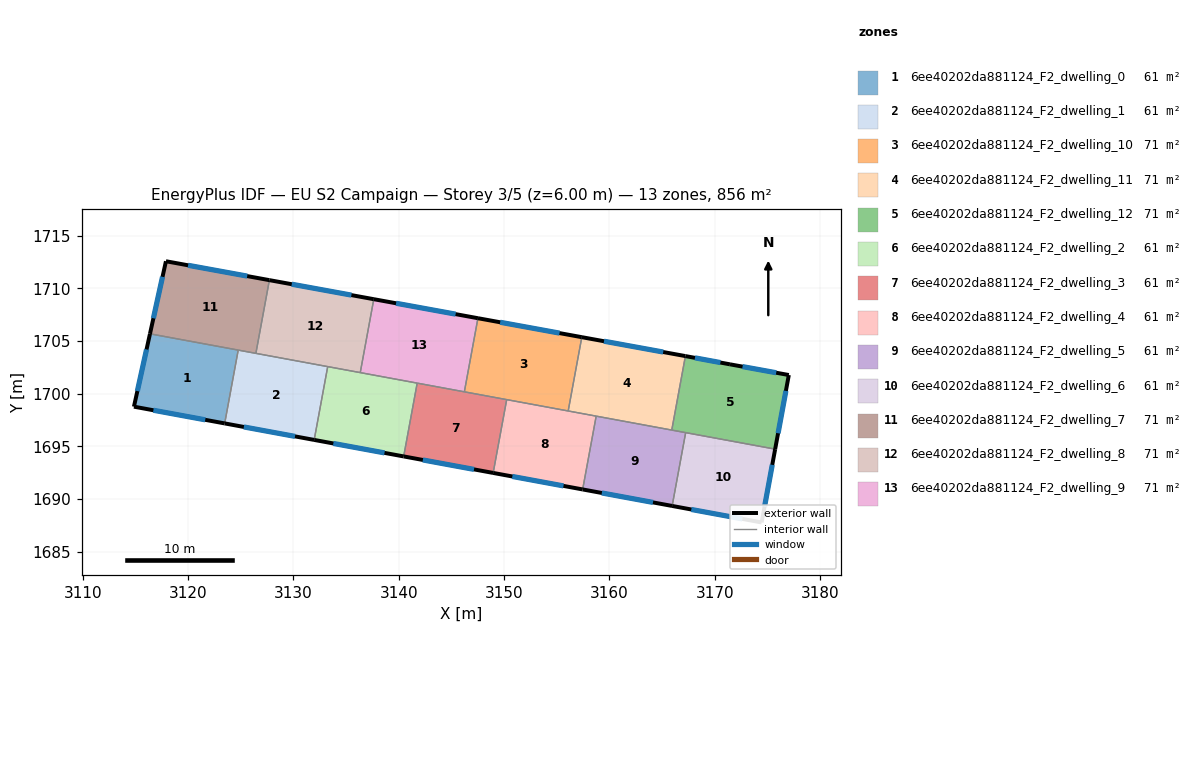
=== STOREY PLAN SPEC (per zone: floor XY polygon, exterior-wall plan segments, windows/doors) ===
zone 1: 6ee40202da881124_F2_dwelling_0  (61.1 m²)
  floor: (3124.76, 1704.14) (3123.47, 1697.18) (3114.86, 1698.77) (3116.38, 1705.68)
  exterior wall: (3114.86, 1698.77) – (3123.47, 1697.18)  [8.8 m]
    window: (3116.71, 1698.43) – (3121.63, 1697.52)  [8.6 m²]
  exterior wall: (3116.38, 1705.68) – (3114.86, 1698.77)  [7.1 m]
    window: (3116.06, 1704.20) – (3115.19, 1700.25)  [6.9 m²]
  interior walls: 2
zone 2: 6ee40202da881124_F2_dwelling_1  (61.1 m²)
  floor: (3133.25, 1702.57) (3131.97, 1695.61) (3123.47, 1697.18) (3124.76, 1704.14)
  exterior wall: (3123.47, 1697.18) – (3131.97, 1695.61)  [8.6 m]
    window: (3125.29, 1696.84) – (3130.15, 1695.95)  [8.5 m²]
  interior walls: 4
zone 3: 6ee40202da881124_F2_dwelling_10  (71.3 m²)
  floor: (3157.37, 1705.36) (3156.08, 1698.36) (3146.22, 1700.18) (3147.51, 1707.16)
  exterior wall: (3157.37, 1705.36) – (3147.51, 1707.16)  [10.0 m]
    window: (3155.26, 1705.75) – (3149.63, 1706.78)  [9.8 m²]
  interior walls: 4
zone 4: 6ee40202da881124_F2_dwelling_11  (71.3 m²)
  floor: (3167.21, 1703.57) (3165.91, 1696.54) (3156.08, 1698.36) (3157.37, 1705.36)
  exterior wall: (3167.21, 1703.57) – (3157.37, 1705.36)  [10.0 m]
    window: (3165.10, 1703.95) – (3159.48, 1704.98)  [9.8 m²]
  interior walls: 4
zone 5: 6ee40202da881124_F2_dwelling_12  (71.3 m²)
  floor: (3177.03, 1701.77) (3175.73, 1694.74) (3165.91, 1696.54) (3167.21, 1703.57) (3171.44, 1702.79)
  exterior wall: (3171.44, 1702.79) – (3167.21, 1703.57)  [4.3 m]
    window: (3170.53, 1702.95) – (3168.11, 1703.40)  [4.2 m²]
  exterior wall: (3177.03, 1701.77) – (3171.44, 1702.79)  [5.7 m]
    window: (3175.83, 1701.99) – (3172.63, 1702.57)  [5.6 m²]
  exterior wall: (3175.73, 1694.74) – (3177.03, 1701.77)  [7.2 m]
    window: (3176.01, 1696.24) – (3176.75, 1700.26)  [7.0 m²]
  interior walls: 3
zone 6: 6ee40202da881124_F2_dwelling_2  (61.1 m²)
  floor: (3141.75, 1701.00) (3140.47, 1694.04) (3131.97, 1695.61) (3133.25, 1702.57)
  exterior wall: (3131.97, 1695.61) – (3140.47, 1694.04)  [8.6 m]
    window: (3133.79, 1695.28) – (3138.65, 1694.38)  [8.5 m²]
  interior walls: 4
zone 7: 6ee40202da881124_F2_dwelling_3  (61.1 m²)
  floor: (3150.24, 1699.43) (3148.96, 1692.48) (3140.47, 1694.04) (3141.75, 1701.00)
  exterior wall: (3140.47, 1694.04) – (3148.96, 1692.48)  [8.6 m]
    window: (3142.28, 1693.71) – (3147.14, 1692.81)  [8.5 m²]
  interior walls: 4
zone 8: 6ee40202da881124_F2_dwelling_4  (61.1 m²)
  floor: (3158.74, 1697.87) (3157.46, 1690.91) (3148.96, 1692.48) (3150.24, 1699.43)
  exterior wall: (3148.96, 1692.48) – (3157.46, 1690.91)  [8.6 m]
    window: (3150.78, 1692.14) – (3155.64, 1691.25)  [8.5 m²]
  interior walls: 4
zone 9: 6ee40202da881124_F2_dwelling_5  (61.1 m²)
  floor: (3167.23, 1696.30) (3165.95, 1689.34) (3157.46, 1690.91) (3158.74, 1697.87)
  exterior wall: (3157.46, 1690.91) – (3165.95, 1689.34)  [8.6 m]
    window: (3159.27, 1690.57) – (3164.13, 1689.68)  [8.5 m²]
  interior walls: 4
zone 10: 6ee40202da881124_F2_dwelling_6  (61.1 m²)
  floor: (3175.73, 1694.74) (3174.45, 1687.78) (3165.95, 1689.34) (3167.23, 1696.30)
  exterior wall: (3174.45, 1687.78) – (3175.73, 1694.74)  [7.1 m]
    window: (3174.72, 1689.27) – (3175.45, 1693.24)  [6.9 m²]
  exterior wall: (3165.95, 1689.34) – (3174.45, 1687.78)  [8.6 m]
    window: (3167.77, 1689.01) – (3172.63, 1688.11)  [8.5 m²]
  interior walls: 2
zone 11: 6ee40202da881124_F2_dwelling_7  (71.3 m²)
  floor: (3127.72, 1710.78) (3126.43, 1703.83) (3116.38, 1705.68) (3117.90, 1712.57)
  exterior wall: (3117.90, 1712.57) – (3116.38, 1705.68)  [7.1 m]
    window: (3117.57, 1711.10) – (3116.71, 1707.16)  [6.9 m²]
  exterior wall: (3127.72, 1710.78) – (3117.90, 1712.57)  [10.0 m]
    window: (3125.61, 1711.16) – (3120.00, 1712.19)  [9.8 m²]
  interior walls: 3
zone 12: 6ee40202da881124_F2_dwelling_8  (71.3 m²)
  floor: (3137.63, 1708.97) (3136.34, 1702.00) (3126.43, 1703.83) (3127.72, 1710.78)
  exterior wall: (3137.63, 1708.97) – (3127.72, 1710.78)  [10.1 m]
    window: (3135.51, 1709.36) – (3129.84, 1710.39)  [9.9 m²]
  interior walls: 4
zone 13: 6ee40202da881124_F2_dwelling_9  (71.3 m²)
  floor: (3147.51, 1707.16) (3146.22, 1700.18) (3136.34, 1702.00) (3137.63, 1708.97)
  exterior wall: (3147.51, 1707.16) – (3137.63, 1708.97)  [10.0 m]
    window: (3145.40, 1707.55) – (3139.75, 1708.58)  [9.9 m²]
  interior walls: 4

=== DERIVED (storey summary) ===
Building: EU S2 Campaign
Storey: 3 of 5  (floor level z = 6.00 m)
Storey gross floor area: 855.7 m²
Zones on this storey: 13
  - 6ee40202da881124_F2_dwelling_0: floor 61.1 m²; exterior wall 15.8 m (47.5 m²); 2 window(s) 15.5 m²; WWR 32.7%
  - 6ee40202da881124_F2_dwelling_1: floor 61.1 m²; exterior wall 8.6 m (25.9 m²); 1 window(s) 8.5 m²; WWR 32.7%
  - 6ee40202da881124_F2_dwelling_10: floor 71.3 m²; exterior wall 10.0 m (30.1 m²); 1 window(s) 9.8 m²; WWR 32.7%
  - 6ee40202da881124_F2_dwelling_11: floor 71.3 m²; exterior wall 10.0 m (30.0 m²); 1 window(s) 9.8 m²; WWR 32.7%
  - 6ee40202da881124_F2_dwelling_12: floor 71.3 m²; exterior wall 17.1 m (51.4 m²); 3 window(s) 16.8 m²; WWR 32.7%
  - 6ee40202da881124_F2_dwelling_2: floor 61.1 m²; exterior wall 8.6 m (25.9 m²); 1 window(s) 8.5 m²; WWR 32.7%
  - 6ee40202da881124_F2_dwelling_3: floor 61.1 m²; exterior wall 8.6 m (25.9 m²); 1 window(s) 8.5 m²; WWR 32.7%
  - 6ee40202da881124_F2_dwelling_4: floor 61.1 m²; exterior wall 8.6 m (25.9 m²); 1 window(s) 8.5 m²; WWR 32.7%
  - 6ee40202da881124_F2_dwelling_5: floor 61.1 m²; exterior wall 8.6 m (25.9 m²); 1 window(s) 8.5 m²; WWR 32.7%
  - 6ee40202da881124_F2_dwelling_6: floor 61.1 m²; exterior wall 15.7 m (47.1 m²); 2 window(s) 15.4 m²; WWR 32.7%
  - 6ee40202da881124_F2_dwelling_7: floor 71.3 m²; exterior wall 17.0 m (51.1 m²); 2 window(s) 16.7 m²; WWR 32.7%
  - 6ee40202da881124_F2_dwelling_8: floor 71.3 m²; exterior wall 10.1 m (30.2 m²); 1 window(s) 9.9 m²; WWR 32.7%
  - 6ee40202da881124_F2_dwelling_9: floor 71.3 m²; exterior wall 10.0 m (30.1 m²); 1 window(s) 9.9 m²; WWR 32.7%
Zone adjacency (shared interzone walls):
  - 6ee40202da881124_F2_dwelling_0 ↔ 6ee40202da881124_F2_dwelling_1
  - 6ee40202da881124_F2_dwelling_0 ↔ 6ee40202da881124_F2_dwelling_7
  - 6ee40202da881124_F2_dwelling_1 ↔ 6ee40202da881124_F2_dwelling_2
  - 6ee40202da881124_F2_dwelling_1 ↔ 6ee40202da881124_F2_dwelling_7
  - 6ee40202da881124_F2_dwelling_1 ↔ 6ee40202da881124_F2_dwelling_8
  - 6ee40202da881124_F2_dwelling_10 ↔ 6ee40202da881124_F2_dwelling_11
  - 6ee40202da881124_F2_dwelling_10 ↔ 6ee40202da881124_F2_dwelling_3
  - 6ee40202da881124_F2_dwelling_10 ↔ 6ee40202da881124_F2_dwelling_4
  - 6ee40202da881124_F2_dwelling_10 ↔ 6ee40202da881124_F2_dwelling_9
  - 6ee40202da881124_F2_dwelling_11 ↔ 6ee40202da881124_F2_dwelling_12
  - 6ee40202da881124_F2_dwelling_11 ↔ 6ee40202da881124_F2_dwelling_4
  - 6ee40202da881124_F2_dwelling_11 ↔ 6ee40202da881124_F2_dwelling_5
  - 6ee40202da881124_F2_dwelling_12 ↔ 6ee40202da881124_F2_dwelling_5
  - 6ee40202da881124_F2_dwelling_12 ↔ 6ee40202da881124_F2_dwelling_6
  - 6ee40202da881124_F2_dwelling_2 ↔ 6ee40202da881124_F2_dwelling_3
  - 6ee40202da881124_F2_dwelling_2 ↔ 6ee40202da881124_F2_dwelling_8
  - 6ee40202da881124_F2_dwelling_2 ↔ 6ee40202da881124_F2_dwelling_9
  - 6ee40202da881124_F2_dwelling_3 ↔ 6ee40202da881124_F2_dwelling_4
  - 6ee40202da881124_F2_dwelling_3 ↔ 6ee40202da881124_F2_dwelling_9
  - 6ee40202da881124_F2_dwelling_4 ↔ 6ee40202da881124_F2_dwelling_5
  - 6ee40202da881124_F2_dwelling_5 ↔ 6ee40202da881124_F2_dwelling_6
  - 6ee40202da881124_F2_dwelling_7 ↔ 6ee40202da881124_F2_dwelling_8
  - 6ee40202da881124_F2_dwelling_8 ↔ 6ee40202da881124_F2_dwelling_9